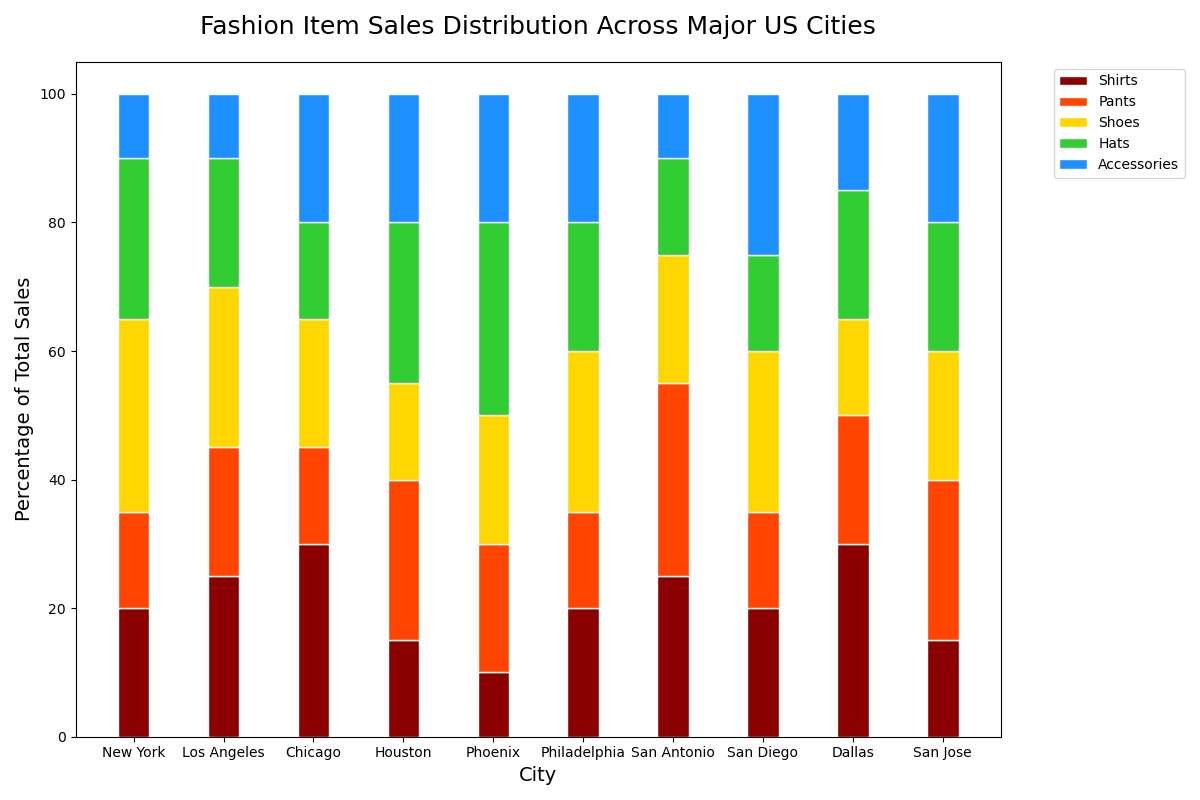

Data behind this chart, as committed beside it:
City, Shirts, Pants, Shoes, Hats, Accessories
New York, 20, 15, 30, 25, 10
Los Angeles, 25, 20, 25, 20, 10
Chicago, 30, 15, 20, 15, 20
Houston, 15, 25, 15, 25, 20
Phoenix, 10, 20, 20, 30, 20
Philadelphia, 20, 15, 25, 20, 20
San Antonio, 25, 30, 20, 15, 10
San Diego, 20, 15, 25, 15, 25
Dallas, 30, 20, 15, 20, 15
San Jose, 15, 25, 20, 20, 20
